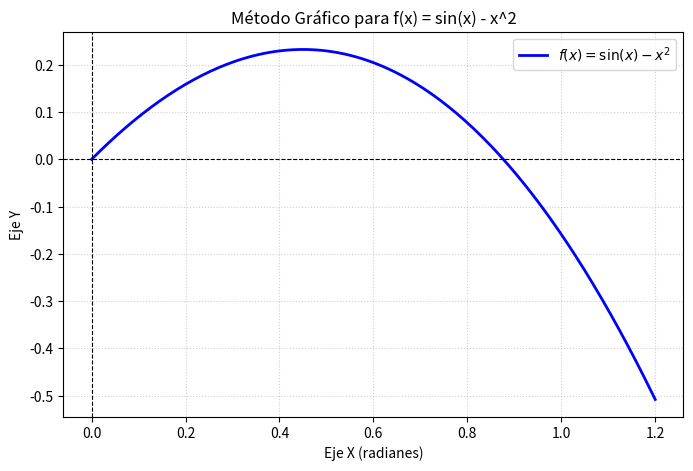

The script that saved this image:
import matplotlib.pyplot as plt
import numpy as np

def funcion(x): ## definir funcion (se usa numpy para poder graficar y hacer operaciones matematicas)
    return np.sin(x) - x**2

# comoo siempree graficar c: 
x_grafica = np.linspace(0, 1.2, 200)
y_grafica = funcion(x_grafica)

plt.figure(figsize=(8, 5))
plt.plot(x_grafica, y_grafica, label=r"$f(x) = \sin(x) - x^2$", color="blue", lw=2)
plt.axhline(0, color="black", linewidth=0.8, linestyle="--")
plt.axvline(0, color="black", linewidth=0.8, linestyle="--")
plt.title("Método Gráfico para f(x) = sin(x) - x^2")
plt.xlabel("Eje X (radianes)")
plt.ylabel("Eje Y")
plt.grid(True, linestyle=":", alpha=0.6)
plt.legend()
plt.show()

# metodo de bisección para encontrar la raíz no trivial
print("--- Método de Bisección ---")
limite_inferior = 0.5 ## el ejercicio nos entrega los limites 
limite_superior = 1.0
error_objetivo_porcentual = 2.0 ## menor a esto

aproximacion_anterior = None
numero_iteracion = 1
## Aplicamos la misma formula de las veces anteriores 
if funcion(limite_inferior) * funcion(limite_superior) < 0:
    print("Condición f(a)*f(b) < 0 cumplida. Iniciando Bisección:\n")
    while True:
        punto_medio = (limite_inferior + limite_superior) / 2
        
        if aproximacion_anterior is not None:
            error_aproximado_porcentual = abs((punto_medio - aproximacion_anterior) / punto_medio) * 100
        else:
            error_aproximado_porcentual = float('inf')
            
        print(f"Iteración {numero_iteracion}: a = {limite_inferior}, b = {limite_superior}, c = {punto_medio}, f(c) = {funcion(punto_medio)}, Error = {error_aproximado_porcentual}%")
        
        if error_aproximado_porcentual < error_objetivo_porcentual:
            print(f"\nRaíz no trivial encontrada: c = {punto_medio}\n")
            break
            
        if funcion(limite_inferior) * funcion(punto_medio) < 0:
            limite_superior = punto_medio
        else:
            limite_inferior = punto_medio
            
        aproximacion_anterior = punto_medio
        numero_iteracion += 1

    # prueba de error de sustitución en la ecuación original
    raiz_obtenida = punto_medio
    resultado_sustitucion = funcion(raiz_obtenida)
    
    print(f"Sustituyendo x = {raiz_obtenida} en f(x) = sin(x) - x^2:")
    print(f"f({raiz_obtenida}) = {resultado_sustitucion}")
else:
    print("No se cumple la condición f(a)*f(b) < 0 en el intervalo proporcionado.")
